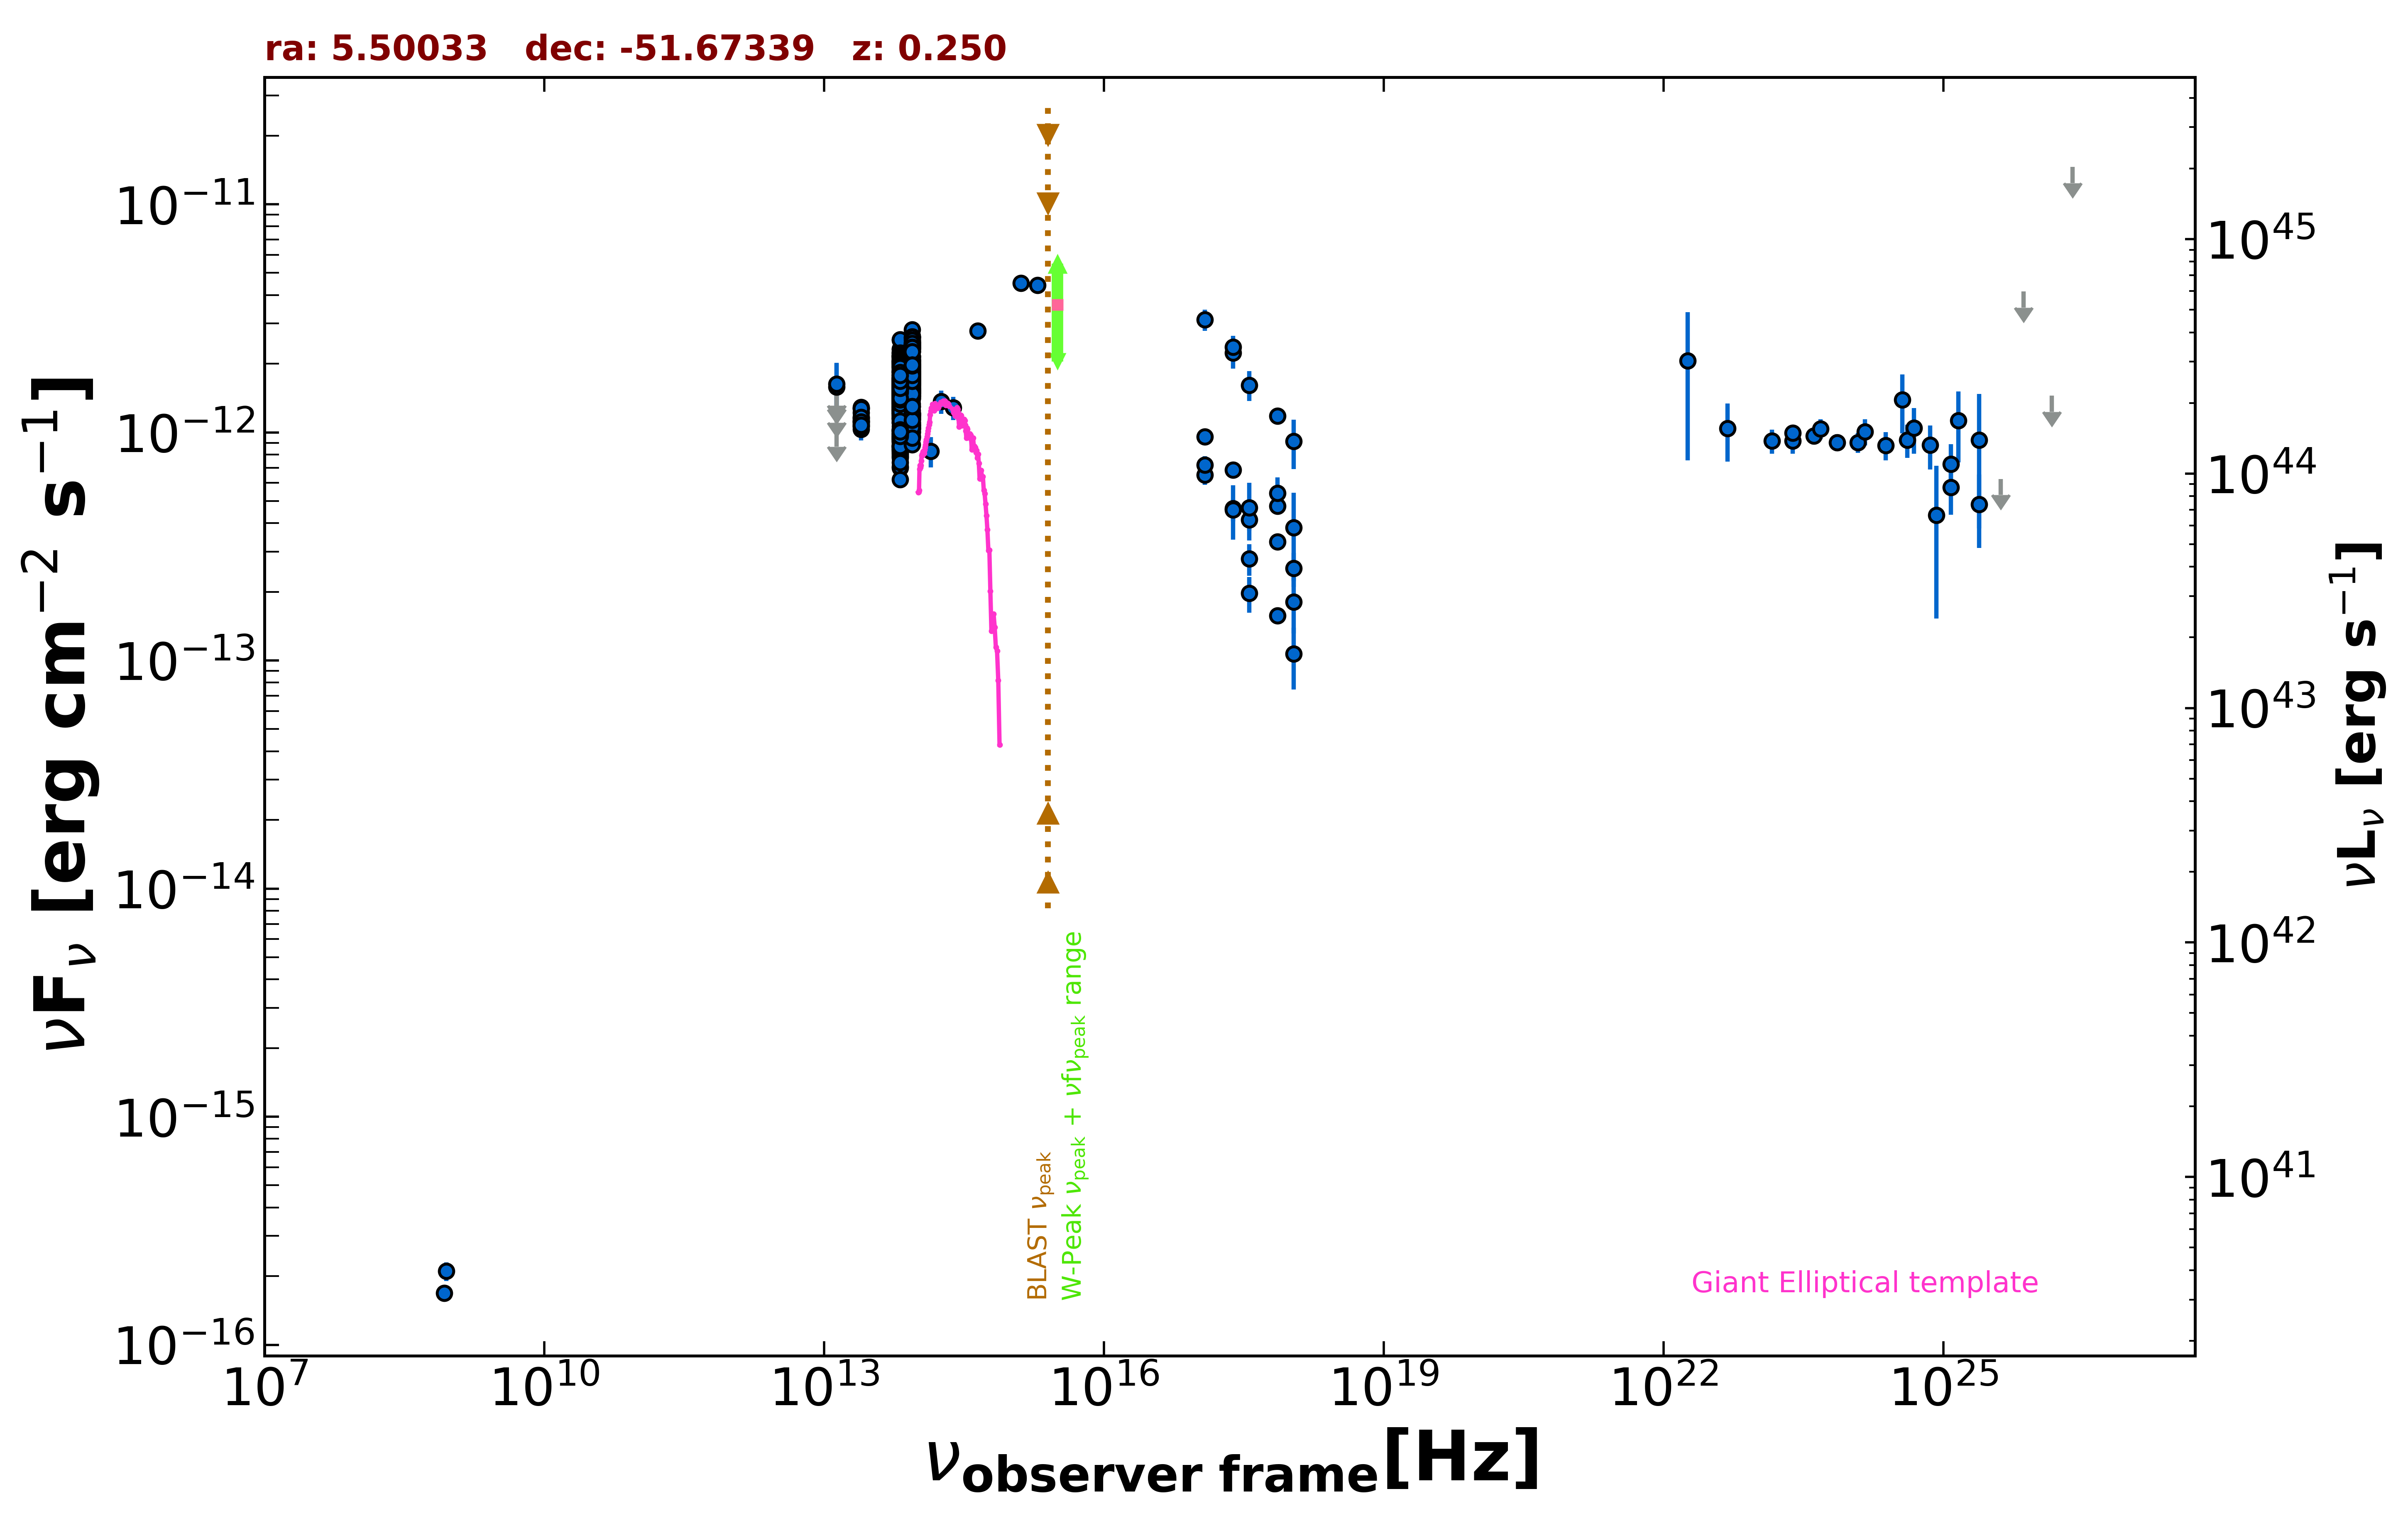

The file beside this chart, header and first rows:
freq., flux, err_flux, MJD_start, MJD_end, flag, catalog, reference
8.870e+08, 2.102e-16, 1.950e-17, 55000, 55000, , RACS, Hale et al. 2021  PASA  38  e058
8.430e+08, 1.686e-16, 7.600e-18, 55000, 55000, , SUMSS, Manch et al. 2003  MNRAS  342  1117
2.418e+17, 2.229e-12, 3.250e-13, 55000, 55000, , RASS, Boller et al. 2016  A&A  103  1
2.418e+17, 6.849e-13, 5.340e-14, 56188, 58804, , 1OUSX, Giommi et al. in preparation
1.209e+17, 9.563e-13, 6.460e-14, 56188, 58804, , 1OUSX, Giommi et al. in preparation
3.627e+17, 4.135e-13, 4.230e-14, 56188, 58804, , 1OUSX, Giommi et al. in preparation
7.253e+17, 3.312e-13, 1.780e-14, 56188, 58804, , 1OUSX, Giommi et al. in preparation
1.088e+18, 2.532e-13, 4.320e-14, 56188, 58804, , 1OUSX, Giommi et al. in preparation
7.253e+17, 4.745e-13, 3.630e-14, 55000, 55000, , 2SXPS, Evans et al. 2020  ApJS  247  54
1.209e+17, 6.501e-13, 6.045e-14, 55000, 55000, , 2SXPS, Evans et al. 2020  ApJS  247  54
3.627e+17, 2.794e-13, 4.445e-14, 55000, 55000, , 2SXPS, Evans et al. 2020  ApJS  247  54
1.088e+18, 1.809e-13, 4.955e-14, 55000, 55000, , 2SXPS, Evans et al. 2020  ApJS  247  54
1.389e+14, 8.281e-13, 1.248e-13, 55000, 55000, , 2MASS, Skrutskie et al. 2006  AJ  131  1163
1.804e+14, 1.365e-12, 1.590e-13, 55000, 55000, , 2MASS, Skrutskie et al. 2006  AJ  131  1163
2.427e+14, 1.282e-12, 1.505e-13, 55000, 55000, , 2MASS, Skrutskie et al. 2006  AJ  131  1163
8.817e+13, 1.901e-12, 4.500e-15, 55000, 55000, , UNWISE, Schlafly et al. 2019  ApJS  240  30
6.517e+13, 1.618e-12, 5.500e-15, 55000, 55000, , UNWISE, Schlafly et al. 2019  ApJS  240  30
8.817e+13, 2.138e-12, 4.750e-14, 55000, 55000, , WISE, Wright et al. 2010  AJ  140  1868
6.517e+13, 1.855e-12, 3.800e-14, 55000, 55000, , WISE, Wright et al. 2010  AJ  140  1868
2.498e+13, 1.146e-12, 4.150e-14, 55000, 55000, , WISE, Wright et al. 2010  AJ  140  1868
1.363e+13, 9.953e-13, 1.511e-13, 55000, 55000, , WISE, Wright et al. 2010  AJ  140  1868
8.817e+13, 1.558e-12, 4.450e-14, 56809, 56809, , NEOWISE, Mainzer et al. 2014  ApJ  792  30
6.517e+13, 1.222e-12, 5.200e-14, 56809, 56809, , NEOWISE, Mainzer et al. 2014  ApJ  792  30
8.817e+13, 1.652e-12, 4.900e-14, 56809, 56809, , NEOWISE, Mainzer et al. 2014  ApJ  792  30
6.517e+13, 1.362e-12, 5.250e-14, 56809, 56809, , NEOWISE, Mainzer et al. 2014  ApJ  792  30
8.817e+13, 1.440e-12, 4.000e-14, 56809, 56809, , NEOWISE, Mainzer et al. 2014  ApJ  792  30
6.517e+13, 1.182e-12, 4.600e-14, 56809, 56809, , NEOWISE, Mainzer et al. 2014  ApJ  792  30
8.817e+13, 1.483e-12, 5.600e-14, 56809, 56809, , NEOWISE, Mainzer et al. 2014  ApJ  792  30
6.517e+13, 1.283e-12, 4.700e-14, 56809, 56809, , NEOWISE, Mainzer et al. 2014  ApJ  792  30
8.817e+13, 1.597e-12, 4.450e-14, 56809, 56809, , NEOWISE, Mainzer et al. 2014  ApJ  792  30
6.517e+13, 1.481e-12, 5.450e-14, 56809, 56809, , NEOWISE, Mainzer et al. 2014  ApJ  792  30
8.817e+13, 1.529e-12, 4.100e-14, 56809, 56809, , NEOWISE, Mainzer et al. 2014  ApJ  792  30
6.517e+13, 1.340e-12, 4.950e-14, 56809, 56809, , NEOWISE, Mainzer et al. 2014  ApJ  792  30
8.817e+13, 1.628e-12, 4.200e-14, 56809, 56809, , NEOWISE, Mainzer et al. 2014  ApJ  792  30
6.517e+13, 1.406e-12, 5.450e-14, 56809, 56809, , NEOWISE, Mainzer et al. 2014  ApJ  792  30
8.817e+13, 1.492e-12, 4.000e-14, 56809, 56809, , NEOWISE, Mainzer et al. 2014  ApJ  792  30
6.517e+13, 1.399e-12, 4.800e-14, 56809, 56809, , NEOWISE, Mainzer et al. 2014  ApJ  792  30
8.817e+13, 1.440e-12, 4.900e-14, 56809, 56809, , NEOWISE, Mainzer et al. 2014  ApJ  792  30
6.517e+13, 1.260e-12, 4.850e-14, 56809, 56809, , NEOWISE, Mainzer et al. 2014  ApJ  792  30
8.817e+13, 1.543e-12, 4.300e-14, 56809, 56809, , NEOWISE, Mainzer et al. 2014  ApJ  792  30
6.517e+13, 1.284e-12, 6.400e-14, 56809, 56809, , NEOWISE, Mainzer et al. 2014  ApJ  792  30
8.817e+13, 1.485e-12, 4.650e-14, 56809, 56809, , NEOWISE, Mainzer et al. 2014  ApJ  792  30
6.517e+13, 1.236e-12, 6.600e-14, 56809, 56809, , NEOWISE, Mainzer et al. 2014  ApJ  792  30
8.817e+13, 1.552e-12, 4.150e-14, 56808, 56808, , NEOWISE, Mainzer et al. 2014  ApJ  792  30
6.517e+13, 1.342e-12, 6.400e-14, 56808, 56808, , NEOWISE, Mainzer et al. 2014  ApJ  792  30
8.817e+13, 1.496e-12, 4.550e-14, 56809, 56809, , NEOWISE, Mainzer et al. 2014  ApJ  792  30
6.517e+13, 1.252e-12, 4.500e-14, 56809, 56809, , NEOWISE, Mainzer et al. 2014  ApJ  792  30
8.817e+13, 1.331e-12, 5.900e-14, 56809, 56809, , NEOWISE, Mainzer et al. 2014  ApJ  792  30
6.517e+13, 1.137e-12, 4.400e-14, 56809, 56809, , NEOWISE, Mainzer et al. 2014  ApJ  792  30
8.817e+13, 1.671e-12, 4.750e-14, 58069, 58069, , NEOWISE, Mainzer et al. 2014  ApJ  792  30
6.517e+13, 1.520e-12, 6.000e-14, 58069, 58069, , NEOWISE, Mainzer et al. 2014  ApJ  792  30
8.817e+13, 1.850e-12, 4.900e-14, 58069, 58069, , NEOWISE, Mainzer et al. 2014  ApJ  792  30
6.517e+13, 1.487e-12, 5.050e-14, 58069, 58069, , NEOWISE, Mainzer et al. 2014  ApJ  792  30
8.817e+13, 1.810e-12, 5.350e-14, 58068, 58068, , NEOWISE, Mainzer et al. 2014  ApJ  792  30
6.517e+13, 1.598e-12, 6.050e-14, 58068, 58068, , NEOWISE, Mainzer et al. 2014  ApJ  792  30
8.817e+13, 1.825e-12, 5.900e-14, 58068, 58068, , NEOWISE, Mainzer et al. 2014  ApJ  792  30
6.517e+13, 1.688e-12, 6.550e-14, 58068, 58068, , NEOWISE, Mainzer et al. 2014  ApJ  792  30
8.817e+13, 1.835e-12, 6.100e-14, 58069, 58069, , NEOWISE, Mainzer et al. 2014  ApJ  792  30
6.517e+13, 1.466e-12, 6.350e-14, 58069, 58069, , NEOWISE, Mainzer et al. 2014  ApJ  792  30
8.817e+13, 1.728e-12, 4.800e-14, 58069, 58069, , NEOWISE, Mainzer et al. 2014  ApJ  792  30
... 711 more rows
